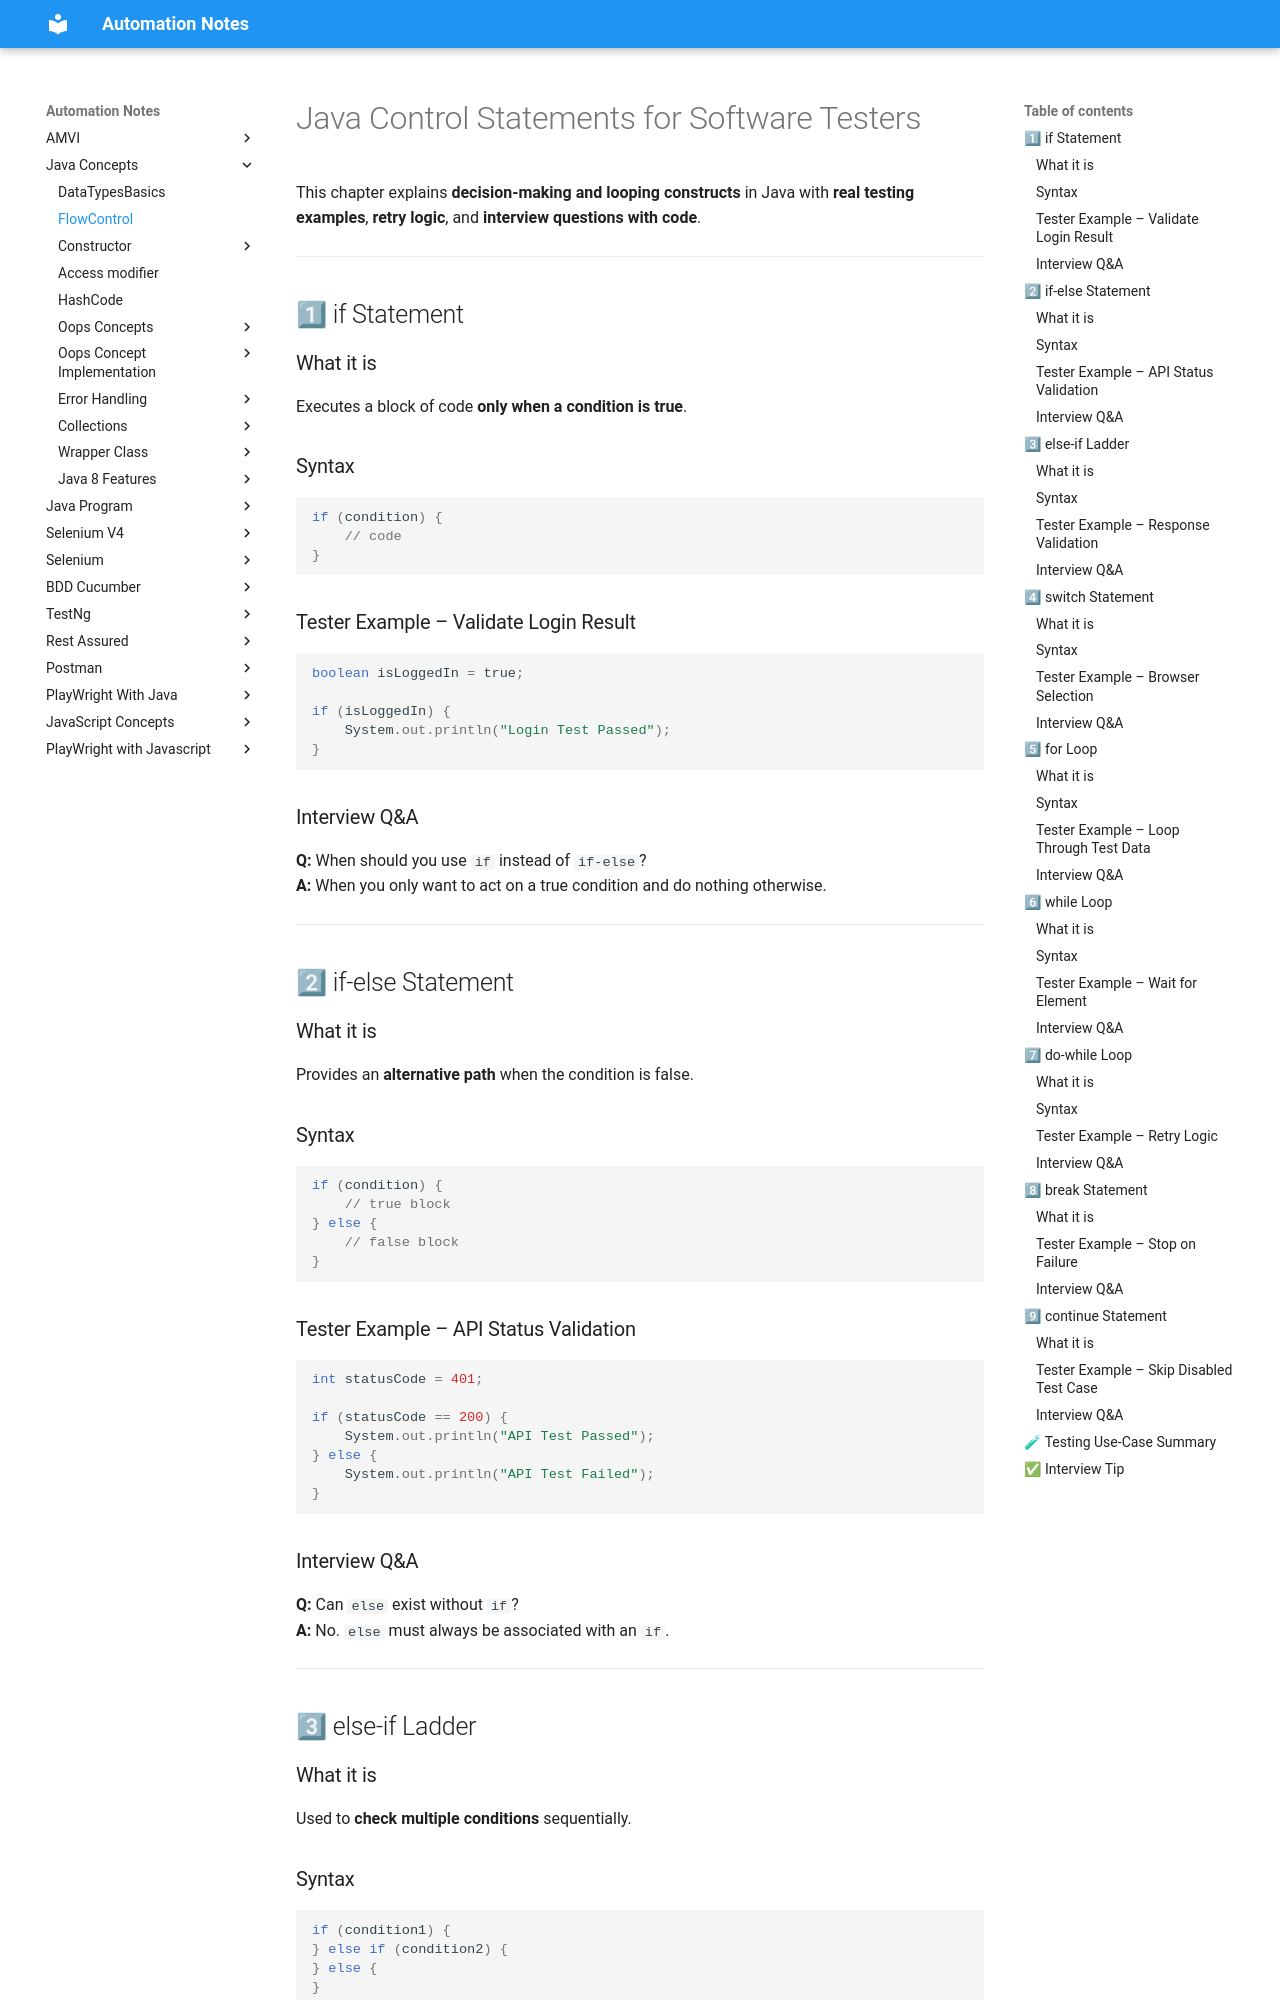

repository: automation-study-material/automation-testing · page: java-concepts/java-flow-statement/index.html · generator: mkdocs

# Java Control Statements for Software Testers

This chapter explains **decision-making and looping constructs** in Java with **real testing examples**, **retry logic**, and **interview questions with code**.

---

## 1⃣ if Statement

### What it is
Executes a block of code **only when a condition is true**.

### Syntax
```java
if (condition) {
    // code
}
```

### Tester Example – Validate Login Result
```java
boolean isLoggedIn = true;

if (isLoggedIn) {
    System.out.println("Login Test Passed");
}
```

### Interview Q&A
**Q:** When should you use `if` instead of `if-else`?  
**A:** When you only want to act on a true condition and do nothing otherwise.

---

## 2⃣ if-else Statement

### What it is
Provides an **alternative path** when the condition is false.

### Syntax
```java
if (condition) {
    // true block
} else {
    // false block
}
```

### Tester Example – API Status Validation
```java
int statusCode = 401;

if (statusCode == 200) {
    System.out.println("API Test Passed");
} else {
    System.out.println("API Test Failed");
}
```

### Interview Q&A
**Q:** Can `else` exist without `if`?  
**A:** No. `else` must always be associated with an `if`.

---

## 3⃣ else-if Ladder

### What it is
Used to **check multiple conditions** sequentially.

### Syntax
```java
if (condition1) {
} else if (condition2) {
} else {
}
```
